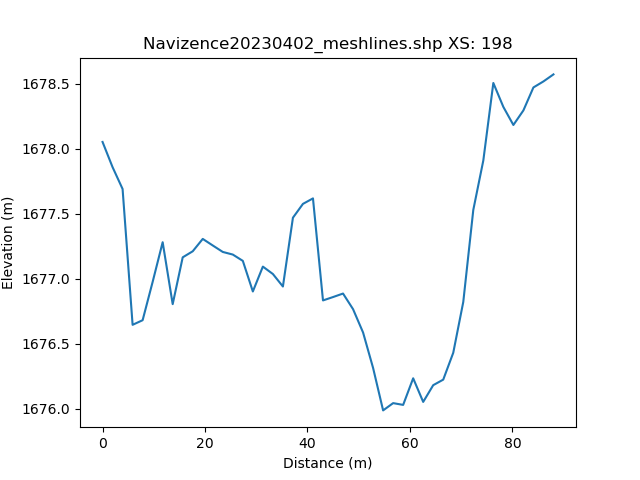

Source data for this figure (header and first rows):
, h_distance, Elevation
0, 0.0, 1678
1, 0.9876, 1678
2, 1.975, 1678
3, 2.963, 1678
4, 3.95, 1678
5, 4.938, 1677
6, 5.925, 1677
7, 6.913, 1677
8, 7.901, 1677
9, 8.888, 1677
10, 9.876, 1677
11, 10.86, 1677
12, 11.85, 1677
13, 12.84, 1677
14, 13.83, 1677
15, 14.81, 1677
16, 15.8, 1677
17, 16.79, 1677
18, 17.78, 1677
19, 18.76, 1677
20, 19.75, 1677
21, 20.74, 1677
22, 21.73, 1677
23, 22.71, 1677
24, 23.7, 1677
25, 24.69, 1677
26, 25.68, 1677
27, 26.66, 1677
28, 27.65, 1677
29, 28.64, 1677
30, 29.63, 1677
31, 30.62, 1677
32, 31.6, 1677
33, 32.59, 1677
34, 33.58, 1677
35, 34.57, 1677
36, 35.55, 1677
37, 36.54, 1677
38, 37.53, 1677
39, 38.52, 1678
40, 39.5, 1678
41, 40.49, 1678
42, 41.48, 1677
43, 42.47, 1677
44, 43.45, 1677
45, 44.44, 1677
46, 45.43, 1677
47, 46.42, 1677
48, 47.4, 1677
49, 48.39, 1677
50, 49.38, 1677
51, 50.37, 1677
52, 51.35, 1677
53, 52.34, 1676
54, 53.33, 1676
55, 54.32, 1676
56, 55.3, 1676
57, 56.29, 1676
58, 57.28, 1676
59, 58.27, 1676
... 42 more rows
